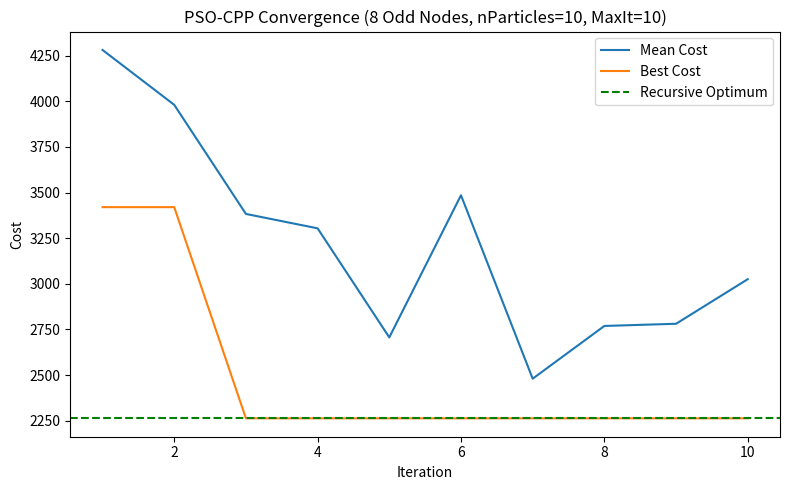

Here is the Python script that generated this plot:
"""
PSO-CPP Solver
==============

Particle Swarm Optimization (PSO) approach to the Chinese Postman Problem (CPP),
benchmarked against an exact recursive (brute-force) solution.

Pipeline
--------
1. Generate a random connected weighted graph with a target number of odd-degree
   nodes (the "Odd Nodes" that must be optimally matched to make the graph
   Eulerian).
2. Compute the exact optimal matching cost with a recursive algorithm based on
   Dijkstra shortest paths (ground truth / benchmark).
3. Run a PSO metaheuristic to find a (near-)optimal matching of the odd nodes,
   tracking convergence over iterations.
4. Plot the PSO convergence curve against the recursive optimum.

Author: Giacinto Angelo Sgarro
License: MIT (see LICENSE file). Note: the recursive odd-node pairing
algorithm (Section 3 below) is adapted from third-party work — see
attribution notice in that section.
"""

import random

import matplotlib.pyplot as plt
import networkx as nx
import numpy as np

# ===========================================================================================
# 1. GRAPH GENERATION
# ===========================================================================================


def generate_graph(num_nodes, max_weight, target_odd_nodes, max_edges):
    """
    Generate a random connected, weighted graph with a target number of
    odd-degree nodes.

    Parameters
    ----------
    num_nodes : int
        Total number of nodes in the graph.
    max_weight : int
        Maximum edge weight (weights are drawn uniformly from [1, max_weight]).
    target_odd_nodes : int
        Desired number of odd-degree nodes.
    max_edges : int
        Upper bound on the number of edges to add.

    Returns
    -------
    edge_list : list of [int, int, int]
        Edge list as [source, target, weight] triples (1-indexed nodes).
    adjacency_matrix : list of list of int
        Weighted adjacency matrix (1-indexed nodes, 0-indexed matrix).
    num_odd_nodes : int
        Number of odd-degree nodes actually obtained.
    """
    if target_odd_nodes > num_nodes:
        raise ValueError("The number of odd nodes cannot exceed the total number of nodes")

    if max_edges <= (2 * num_nodes - 2):
        raise ValueError(f"N_Edges must be greater than {2 * num_nodes - 2}!")

    # --- Ensure the graph is connected -----------------------------------------------------
    # Build a Hamiltonian cycle so the graph is guaranteed to be connected from the start.
    G = nx.Graph()
    G.add_nodes_from(list(range(1, num_nodes + 1)))
    for i in range(1, num_nodes):
        G.add_edge(i, i + 1, weight=random.randint(1, max_weight))
    G.add_edge(num_nodes, 1, weight=random.randint(1, max_weight))

    # --- Add random edges until the target number of odd nodes (or edge cap) is reached ----
    num_edges = G.number_of_edges()
    odd_nodes = [n for n in G.nodes if G.degree(n) % 2 != 0]
    num_odd_nodes = len(odd_nodes)

    while num_odd_nodes < target_odd_nodes and num_edges < max_edges:
        i, j = random.sample(list(range(1, num_nodes + 1)), 2)
        if i != j and not G.has_edge(i, j) and not G.has_edge(j, i):
            G.add_edge(i, j, weight=random.randint(1, max_weight))
            num_edges = G.number_of_edges()
            odd_nodes = [n for n in range(1, num_nodes + 1) if G.degree(n) % 2 != 0]
            num_odd_nodes = len(odd_nodes)

    # --- Final check -------------------------------------------------------------------------
    odd_nodes = [n for n in range(1, num_nodes + 1) if G.degree(n) % 2 != 0]
    num_odd_nodes = len(odd_nodes)

    # --- Convert to numpy adjacency matrix / edge list ---------------------------------------
    adj_matrix = nx.to_numpy_array(G, weight='weight')
    rows, cols = np.where(adj_matrix > 0)
    edge_array = np.array(list(zip(rows + 1, cols + 1, adj_matrix[rows, cols])))

    adjacency_matrix = [[int(v) for v in row] for row in adj_matrix.tolist()]
    edge_list = [[int(v) for v in edge] for edge in edge_array.tolist()]

    return edge_list, adjacency_matrix, num_odd_nodes


def get_odd_nodes(graph):
    """
    Return the indices of odd-degree nodes in a weighted adjacency matrix.

    Parameters
    ----------
    graph : list of list of int/float
        Weighted adjacency matrix.

    Returns
    -------
    list of int
        Indices (0-based) of the odd-degree nodes.
    """
    degrees = [0 for _ in range(len(graph))]
    for i in range(len(graph)):
        for j in range(len(graph)):
            if graph[i][j] != 0:
                degrees[i] += 1

    return [i for i in range(len(degrees)) if degrees[i] % 2 != 0]


def roulette_wheel_selection(p):
    """
    Perform roulette-wheel selection on a probability matrix, returning the
    (row, column) indices of the selected cell.

    Parameters
    ----------
    p : numpy.ndarray
        A (normalized) probability matrix.

    Returns
    -------
    (int, int)
        Row and column indices of the selected entry.
    """
    p_vector = p.flatten(order='C')
    cumulative_probabilities = np.cumsum(p_vector)

    random_value = random.random()  # uniform in [0, 1)
    while random_value == 0:
        random_value = random.uniform(0, 1)  # avoid selecting (start == end) = 0

    smaller_indices = list(np.where(cumulative_probabilities < random_value)[0])
    if not smaller_indices:
        flat_index = 0
    else:
        flat_index = smaller_indices[-1] + 1

    i = int(flat_index / len(p))
    j = flat_index % len(p)

    return i, j


# ===========================================================================================
# 2. SHORTEST PATHS (DIJKSTRA)
# ===========================================================================================


def dijkstra(graph, source, dest):
    """
    Compute the shortest path distance between two nodes using Dijkstra's algorithm.

    Parameters
    ----------
    graph : list of list of int/float
        Weighted adjacency matrix (0 indicates no edge).
    source : int
        Source node index.
    dest : int
        Destination node index.

    Returns
    -------
    int/float
        Shortest path distance from source to dest.
    """
    n = len(graph)
    shortest = [0 for _ in range(n)]
    selected = [source]
    infinity = 10_000_000
    min_selected = infinity
    closest_node = source

    if source == dest:
        return 0

    for i in range(n):
        if i == source:
            shortest[source] = 0
        else:
            if graph[source][i] == 0:
                shortest[i] = infinity
            else:
                shortest[i] = graph[source][i]
                if shortest[i] < min_selected:
                    min_selected = shortest[i]
                    closest_node = i

    selected.append(closest_node)
    while closest_node != dest:
        for i in range(n):
            if i not in selected:
                if graph[closest_node][i] != 0:
                    if (graph[closest_node][i] + min_selected) < shortest[i]:
                        shortest[i] = graph[closest_node][i] + min_selected

        temp_min = 1_000_000
        for j in range(n):
            if j not in selected:
                if shortest[j] < temp_min:
                    temp_min = shortest[j]
                    closest_node = j

        min_selected = temp_min
        selected.append(closest_node)

    return shortest[dest]


# ===========================================================================================
# 3. EXACT RECURSIVE ALGORITHM (BRUTE-FORCE OPTIMAL MATCHING)
# ===========================================================================================
#
# The recursive odd-node pairing algorithm below (generate_pairs, get_pairings,
# shortest_paths_sum, recursive_algorithm) is adapted from:
#
#   Araz Sharma, "Chinese Postman in Python", Towards Data Science, Nov 9 2020.
#   https://towardsdatascience.com/chinese-postman-in-python-45e9987e1b7d
#
# All credit for the original recursive pairing-generation approach goes to the
# author above; this implementation follows the same logic with adapted
# naming and integration into the PSO pipeline.


def generate_pairs(odd_nodes):
    """
    Build all candidate (i, j) pairs of odd nodes, organized by "column"
    (i.e. grouped by the first node of the pair).

    Parameters
    ----------
    odd_nodes : list of int
        Indices of the odd-degree nodes.

    Returns
    -------
    list of list of [int, int]
        Candidate pairs grouped by first element.
    """
    pairs = []
    for i in range(len(odd_nodes) - 1):
        pairs.append([])
        for j in range(i + 1, len(odd_nodes)):
            pairs[i].append([odd_nodes[i], odd_nodes[j]])

    return pairs


def get_pairings(pairs, pairing_length, used_nodes=None, current_pairing=None, all_pairings=None):
    """
    Recursively enumerate all valid perfect matchings of the odd nodes.

    Parameters
    ----------
    pairs : list of list of [int, int]
        Candidate pairs, as returned by `generate_pairs`.
    pairing_length : int
        Number of pairs required for a complete matching.
    used_nodes : list of int, optional
        Nodes already used in the current partial matching (internal, recursive use).
    current_pairing : list of [int, int], optional
        Pairs selected so far (internal, recursive use).
    all_pairings : list of list of [int, int], optional
        Accumulator for all complete matchings found (internal, recursive use).

    Returns
    -------
    list of list of [int, int]
        All complete perfect matchings of the odd nodes.
    """
    if used_nodes is None:
        used_nodes = []
    if current_pairing is None:
        current_pairing = []
    if all_pairings is None:
        all_pairings = []

    if pairs[0][0][0] not in used_nodes:
        used_nodes.append(pairs[0][0][0])

        for candidate in pairs[0]:
            new_pairing = current_pairing[:]
            new_used_nodes = used_nodes[:]

            if candidate[1] not in new_used_nodes:
                new_pairing.append(candidate)
            else:
                continue

            if len(new_pairing) == pairing_length:
                all_pairings.append(new_pairing)
                return all_pairings
            else:
                new_used_nodes.append(candidate[1])
                get_pairings(pairs[1:], pairing_length, new_used_nodes, new_pairing, all_pairings)
    else:
        get_pairings(pairs[1:], pairing_length, used_nodes, current_pairing, all_pairings)

    return all_pairings


def shortest_paths_sum(graph, pairings, sums=None):
    """
    Compute the total shortest-path cost for each candidate matching.

    Parameters
    ----------
    graph : list of list of int/float
        Weighted adjacency matrix.
    pairings : list of list of [int, int]
        Candidate perfect matchings.
    sums : list of float, optional
        Accumulator for the resulting costs (internal, recursive use).

    Returns
    -------
    list of float
        Total cost of each candidate matching.
    """
    if sums is None:
        sums = []

    for pairing in pairings:
        total = 0
        for pair in pairing:
            total += dijkstra(graph, pair[0], pair[1])
        sums.append(total)

    return sums


def recursive_algorithm(odd_nodes, graph):
    """
    Compute the exact minimum-cost perfect matching of the odd-degree nodes
    via exhaustive enumeration (brute force).

    Parameters
    ----------
    odd_nodes : list of int
        Indices of the odd-degree nodes.
    graph : list of list of int/float
        Weighted adjacency matrix.

    Returns
    -------
    best_cost : float
        Minimum total matching cost.
    best_tour : list of [int, int]
        Optimal pairing of odd nodes (1-indexed to match the original graph).
    """
    pairs = generate_pairs(odd_nodes)

    pairing_length = (len(pairs) + 1) // 2
    all_pairings = get_pairings(pairs, pairing_length)

    all_costs = shortest_paths_sum(graph, all_pairings, sums=[])
    best_cost = np.min(all_costs)

    best_index = all_costs.index(best_cost)
    best_tour = all_pairings[best_index]

    # Shift indices by 1 to realign with the original (1-indexed) graph nodes
    for pair in best_tour:
        for i in range(len(pair)):
            pair[i] += 1

    return best_cost, best_tour


# ===========================================================================================
# 4. PSO HELPER FUNCTIONS
# ===========================================================================================


def build_distance_matrix(odd_nodes, graph):
    """
    Build the pairwise shortest-path distance matrix between all odd nodes.

    Parameters
    ----------
    odd_nodes : list of int
        Indices of the odd-degree nodes.
    graph : list of list of int/float
        Weighted adjacency matrix.

    Returns
    -------
    numpy.ndarray
        Distance matrix of shape (len(odd_nodes), len(odd_nodes)).
    """
    D = np.zeros((len(odd_nodes), len(odd_nodes)))

    for i in range(D.shape[0]):
        for j in range(D.shape[0]):
            if i != j:
                D[i][j] = dijkstra(graph, odd_nodes[i], odd_nodes[j])

    return D


def generate_random_matching(n_var):
    """
    Generate a random permutation used as an initial (perfect) matching.

    Parameters
    ----------
    n_var : int
        Number of odd nodes (must be even).

    Returns
    -------
    list of int
        Random permutation of node indices [0, n_var).
    """
    matching = list(range(n_var))
    random.shuffle(matching)
    return matching


def compute_matching_cost(tour, D):
    """
    Compute the total cost of a matching, given as a flat list of paired indices.

    Parameters
    ----------
    tour : list of int
        Flat matching representation: [i1, j1, i2, j2, ...].
    D : numpy.ndarray
        Pairwise distance matrix.

    Returns
    -------
    float
        Total matching cost.
    """
    cost = 0
    for t in range(0, len(tour), 2):
        i, j = tour[t], tour[t + 1]
        cost += D[i][j]
    return cost


def get_value(mode, matrix_val=None):
    """
    Sample or select a velocity/weight contribution value depending on the
    chosen mode.

    Parameters
    ----------
    mode : str
        One of 'none', 'cell', or 'matrix'.
    matrix_val : float, optional
        Precomputed value to use when mode == 'matrix'.

    Returns
    -------
    float
        The resulting value (0 if mode == 'none').
    """
    if mode == 'none':
        return 0
    elif mode == 'cell':
        return random.uniform(0.5, 1.5)
    elif mode == 'matrix':
        return matrix_val if matrix_val is not None else random.uniform(0.5, 1.5)
    return 1.0


class Particle:
    """A single particle in the swarm, representing a candidate matching."""

    def __init__(self, velocity_matrix, tour, cost):
        self.velocity_matrix = velocity_matrix
        self.tour = tour
        self.cost = cost
        self.pbest_tour = tour
        self.pbest_cost = cost


# ===========================================================================================
# 5. MAIN EXECUTION
# ===========================================================================================


def main():
    # -----------------------------------------------------------------------------------------
    # CHOICE 1: GRAPH SIZE
    # -----------------------------------------------------------------------------------------
    target_odd_nodes = 8  # 8, 10, 12

    # Generation parameters corresponding to each size (do not modify)
    graph_size_params = {
        8: {'num_nodes': 18, 'max_edges': 60},
        10: {'num_nodes': 20, 'max_edges': 60},
        12: {'num_nodes': 24, 'max_edges': 70},
    }
    num_nodes = graph_size_params[target_odd_nodes]['num_nodes']
    max_edges = graph_size_params[target_odd_nodes]['max_edges']

    max_weight = 1000

    # -----------------------------------------------------------------------------------------
    # CHOICE 2: r0 / r1 / r2 / EXTRA TERM MODES
    # -----------------------------------------------------------------------------------------
    r0_mode = 'none'       # 'none', 'cell', 'matrix'
    r1_mode = 'cell'       # 'cell', 'matrix'
    r2_mode = 'matrix'     # 'cell', 'matrix'
    extra_mode = 'random'  # 'eta', 'uniform', 'random'

    # -----------------------------------------------------------------------------------------
    # CHOICE 3: PSO COEFFICIENTS
    # -----------------------------------------------------------------------------------------
    w = 0.7                # 0.5, 0.7, 0.9
    c1 = 1.5                # 1.0, 1.5, 2.0
    c2 = 1.5                # 1.0, 1.5, 2.0
    uniform_coeff = 1        # used only if extra_mode == 'uniform'
    eta_coeff = 0.3           # used only if extra_mode == 'eta'
    random_coeff = 0.1        # used only if extra_mode == 'random'

    # -----------------------------------------------------------------------------------------
    # CHOICE 4: SWARM SIZE / ITERATIONS
    # -----------------------------------------------------------------------------------------
    n_particles = 10  # 10, 20, 30, 40
    max_iter = 10      # 10, 20, 30, 40

    # -----------------------------------------------------------------------------------------
    # GRAPH GENERATION AND EXACT OPTIMUM (computed once)
    # -----------------------------------------------------------------------------------------
    print(f"Generating graph with {target_odd_nodes} odd nodes...")

    _, graph, num_odds = generate_graph(num_nodes, max_weight, target_odd_nodes, max_edges)

    while num_odds != target_odd_nodes:
        print(f"  num_odds={num_odds} != target. Regenerating graph...")
        _, graph, num_odds = generate_graph(num_nodes, max_weight, target_odd_nodes, max_edges)

    odd_nodes = get_odd_nodes(graph)

    print("Computing exact optimum (recursive algorithm)...")
    optimal_cost, _ = recursive_algorithm(odd_nodes, graph)
    print(f"Global optimum: {optimal_cost}")

    # -----------------------------------------------------------------------------------------
    # PSO EXECUTION WITH CONVERGENCE TRACKING (single run)
    # -----------------------------------------------------------------------------------------
    n_var = len(odd_nodes)
    D = build_distance_matrix(odd_nodes, graph)

    eta_matrix = 1 / (D + 0.00001)
    np.fill_diagonal(eta_matrix, 0)

    # --- Swarm initialization ------------------------------------------------------------------
    swarm = []
    for _ in range(n_particles):
        initial_tour = generate_random_matching(n_var)
        initial_cost = compute_matching_cost(initial_tour, D)

        velocity_matrix = np.zeros((n_var, n_var))
        r_vel = random.uniform(0.5, 1.5) if r0_mode == 'matrix' else None
        for t in range(0, len(initial_tour), 2):
            i, j = initial_tour[t], initial_tour[t + 1]
            val = get_value(r0_mode, r_vel)
            if val != 0:
                velocity_matrix[i][j] = val
                velocity_matrix[j][i] = val

        swarm.append(Particle(velocity_matrix, initial_tour, initial_cost))

    gbest_particle = min(swarm, key=lambda particle: particle.cost)
    gbest_tour = gbest_particle.tour
    gbest_cost = gbest_particle.cost

    cost_history = np.zeros((max_iter, 2))  # column 0 = MeanCost, column 1 = BestCost

    # --- Main PSO loop ---------------------------------------------------------------------------
    for it in range(max_iter):
        current_costs = []

        for particle in swarm:
            # Personal-best attraction matrix
            m_pbest = np.zeros((n_var, n_var))
            r_pbest = random.uniform(0.5, 1.5) if r1_mode == 'matrix' else None
            for t in range(0, len(particle.pbest_tour), 2):
                i, j = particle.pbest_tour[t], particle.pbest_tour[t + 1]
                val = get_value(r1_mode, r_pbest)
                if val != 0:
                    m_pbest[i][j] = val
                    m_pbest[j][i] = val

            # Global-best attraction matrix
            m_gbest = np.zeros((n_var, n_var))
            r_gbest = random.uniform(0.5, 1.5) if r2_mode == 'matrix' else None
            for t in range(0, len(gbest_tour), 2):
                i, j = gbest_tour[t], gbest_tour[t + 1]
                val = get_value(r2_mode, r_gbest)
                if val != 0:
                    m_gbest[i][j] = val
                    m_gbest[j][i] = val

            # Extra exploration/exploitation term
            uniform_weight = max(0.1, 1.0 - it / max_iter)
            m_uniform = uniform_weight * np.ones((n_var, n_var)) / n_var
            np.fill_diagonal(m_uniform, 0)

            m_random = np.random.uniform(0.5, 1.5, (n_var, n_var))
            np.fill_diagonal(m_random, 0)

            # Combined selection probability matrix
            P = (w * particle.velocity_matrix) + (c1 * m_pbest) + (c2 * m_gbest)

            if extra_mode == 'eta':
                P += eta_coeff * eta_matrix
            elif extra_mode == 'uniform':
                P += uniform_coeff * m_uniform
            elif extra_mode == 'random':
                P += random_coeff * m_random

            if np.sum(P) > 0:
                P = P / np.sum(P)

            # Build a new matching via roulette-wheel selection
            new_tour = []
            temp_P = P.copy()
            for _ in range(int(n_var / 2)):
                temp_P = temp_P / np.sum(temp_P)
                i, j = roulette_wheel_selection(temp_P)
                new_tour.append(i)
                new_tour.append(j)
                temp_P[i] = 0
                temp_P[:, i] = 0
                temp_P[j] = 0
                temp_P[:, j] = 0

            new_cost = compute_matching_cost(new_tour, D)
            current_costs.append(new_cost)

            new_velocity_matrix = np.zeros((n_var, n_var))
            r_new_vel = random.uniform(0.5, 1.5) if r0_mode == 'matrix' else None
            for t in range(0, len(new_tour), 2):
                i, j = new_tour[t], new_tour[t + 1]
                val = get_value(r0_mode, r_new_vel)
                if val != 0:
                    new_velocity_matrix[i][j] = val
                    new_velocity_matrix[j][i] = val

            particle.velocity_matrix = new_velocity_matrix
            particle.tour = new_tour
            particle.cost = new_cost

            if new_cost < particle.pbest_cost:
                particle.pbest_tour = new_tour.copy()
                particle.pbest_cost = new_cost

            if new_cost < gbest_cost:
                gbest_tour = new_tour.copy()
                gbest_cost = new_cost

        cost_history[it][0] = np.mean(current_costs)
        cost_history[it][1] = np.min(current_costs)

    print(f"Best cost found by PSO: {gbest_cost}")
    print(f"Success (PSO == optimum): {gbest_cost == optimal_cost}")

    # -----------------------------------------------------------------------------------------
    # CONVERGENCE PLOT WITH RECURSIVE OPTIMUM REFERENCE LINE
    # -----------------------------------------------------------------------------------------
    iterations = np.arange(1, max_iter + 1)

    plt.figure(figsize=(8, 5))
    plt.plot(iterations, cost_history[:, 0], label='Mean Cost', color='tab:blue')
    plt.plot(iterations, cost_history[:, 1], label='Best Cost', color='tab:orange')
    plt.axhline(y=optimal_cost, color='green', linestyle='--', label='Recursive Optimum')

    plt.xlabel('Iteration')
    plt.ylabel('Cost')
    plt.title(
        f'PSO-CPP Convergence ({target_odd_nodes} Odd Nodes, '
        f'nParticles={n_particles}, MaxIt={max_iter})'
    )
    plt.legend(loc='upper right')
    plt.tight_layout()
    plt.savefig(
        f'convergence_{target_odd_nodes}nodes_{n_particles}p_{max_iter}it.png',
        dpi=300
    )
    plt.show()


if __name__ == "__main__":
    main()
